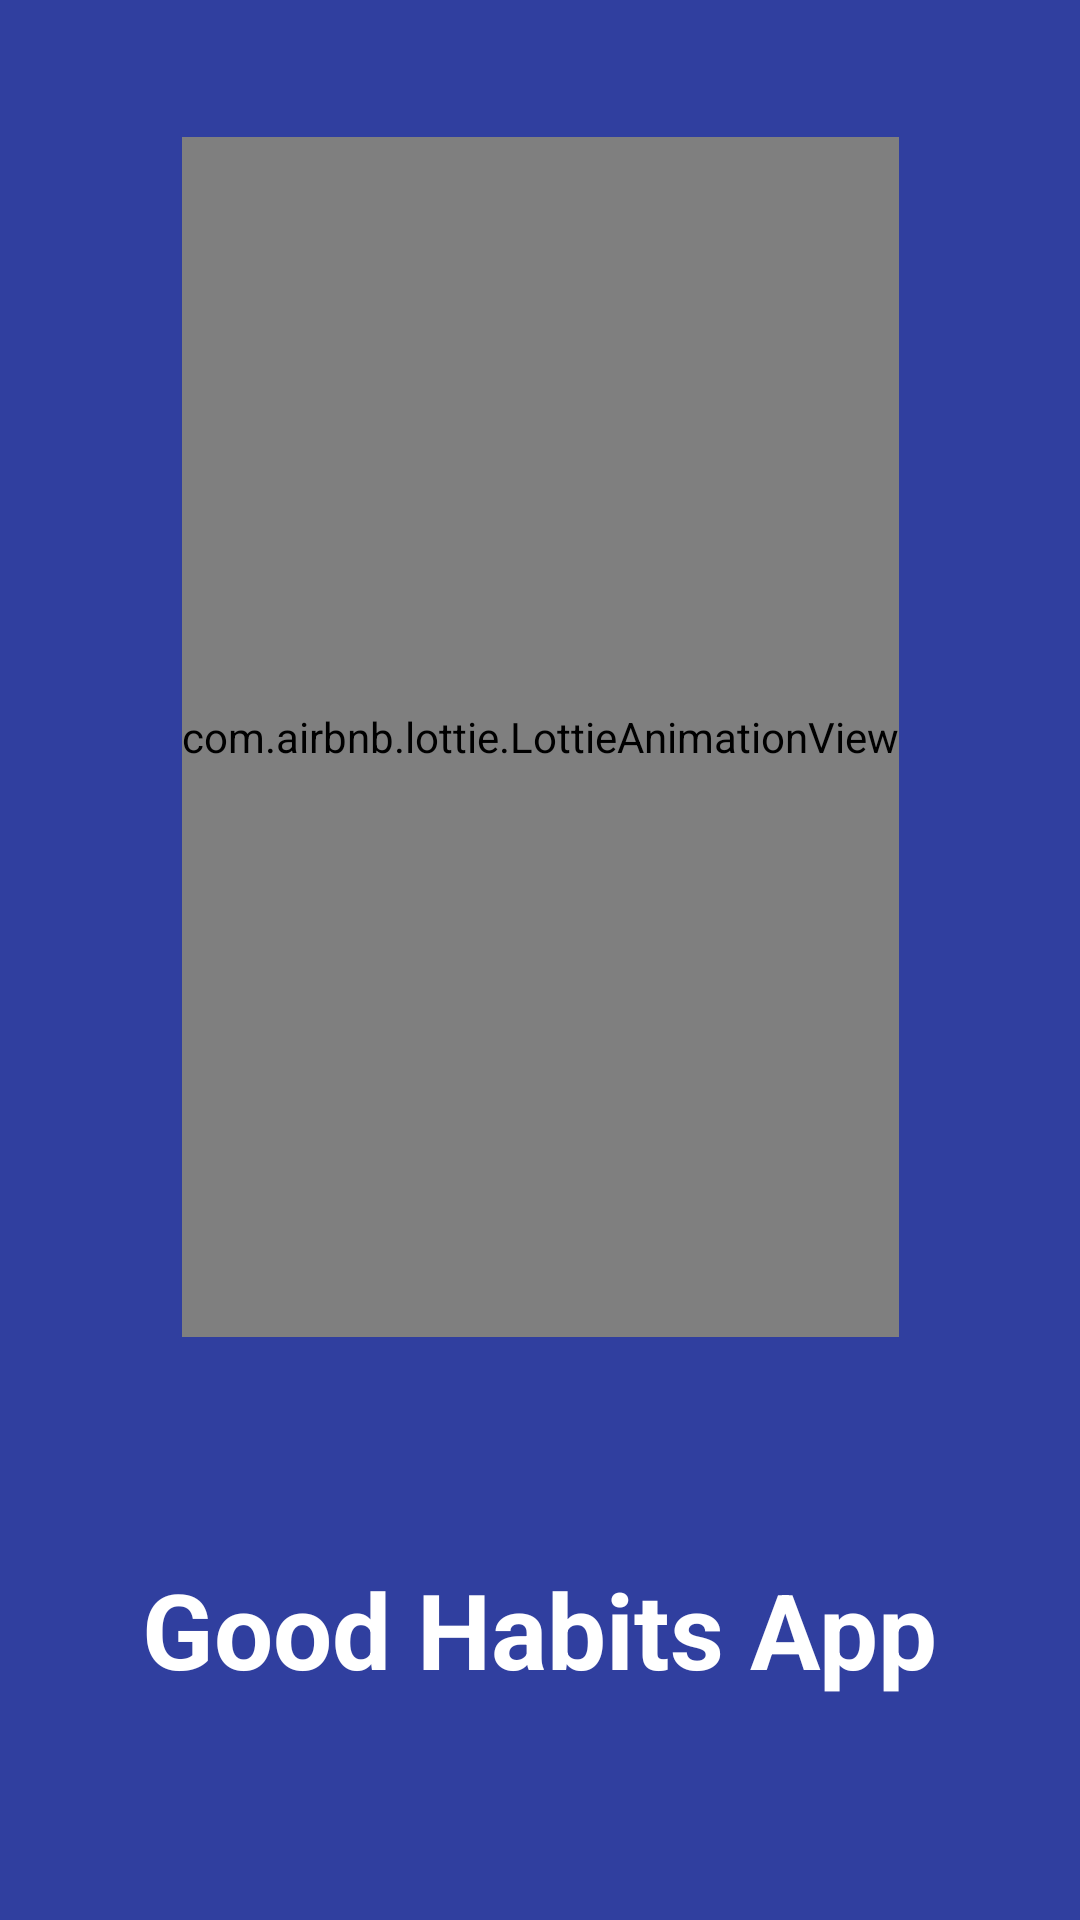

The Android layout XML behind this screen, and the referenced resources:
<!-- AndroidManifest.xml: application theme Theme.Goodhabits -->
<!-- res/layout/activity_splash.xml -->
<?xml version="1.0" encoding="utf-8"?>

<androidx.constraintlayout.widget.ConstraintLayout xmlns:android="http://schemas.android.com/apk/res/android"
    xmlns:app="http://schemas.android.com/apk/res-auto"
    xmlns:tools="http://schemas.android.com/tools"
    android:layout_width="match_parent"
    android:layout_height="match_parent"
    tools:context=".SplashActivity"
    android:background="@color/splash_blue"
    >

    <com.airbnb.lottie.LottieAnimationView
        android:id="@+id/lottieAnimationView"
        android:layout_width="wrap_content"
        android:layout_height="400dp"
        app:layout_constraintBottom_toBottomOf="parent"
        app:layout_constraintEnd_toEndOf="parent"
        app:layout_constraintStart_toStartOf="parent"
        app:layout_constraintTop_toTopOf="parent"
        app:layout_constraintVertical_bias="0.19"
        app:lottie_autoPlay="true"
        app:lottie_rawRes="@raw/splash_animation" />

    <TextView
        android:id="@+id/splash_text"
        android:layout_width="wrap_content"
        android:layout_height="wrap_content"
        android:text="Good Habits App"
        android:textColor="#FFFFFF"
        android:textSize="35sp"
        android:textStyle="bold"
        app:layout_constraintBottom_toBottomOf="parent"
        app:layout_constraintEnd_toEndOf="parent"
        app:layout_constraintStart_toStartOf="parent"
        app:layout_constraintTop_toBottomOf="@+id/lottieAnimationView" />

</androidx.constraintlayout.widget.ConstraintLayout>
<!-- resources referenced by this layout -->
<resources>
  <color name="splash_blue"> #303f9f </color>
  <style name="Theme.Goodhabits" parent="Theme.MaterialComponents.DayNight.NoActionBar">
          
          <item name="colorPrimary">@color/purple_500</item>
          <item name="colorPrimaryVariant">@color/purple_700</item>
          <item name="colorOnPrimary">@color/white</item>
          
          <item name="colorSecondary">@color/teal_200</item>
          <item name="colorSecondaryVariant">@color/teal_700</item>
          <item name="colorOnSecondary">@color/black</item>
          
          <item name="android:statusBarColor" tools:targetApi="l">?attr/colorPrimaryVariant</item>
          
  
  
      </style>
  <color name="purple_500">#8BC34A</color>
  <color name="purple_700">#FF3700B3</color>
  <color name="white">#FFFFFFFF</color>
  <color name="teal_200">#FF03DAC5</color>
  <color name="teal_700">#FF018786</color>
  <color name="black">#FF000000</color>
</resources>
